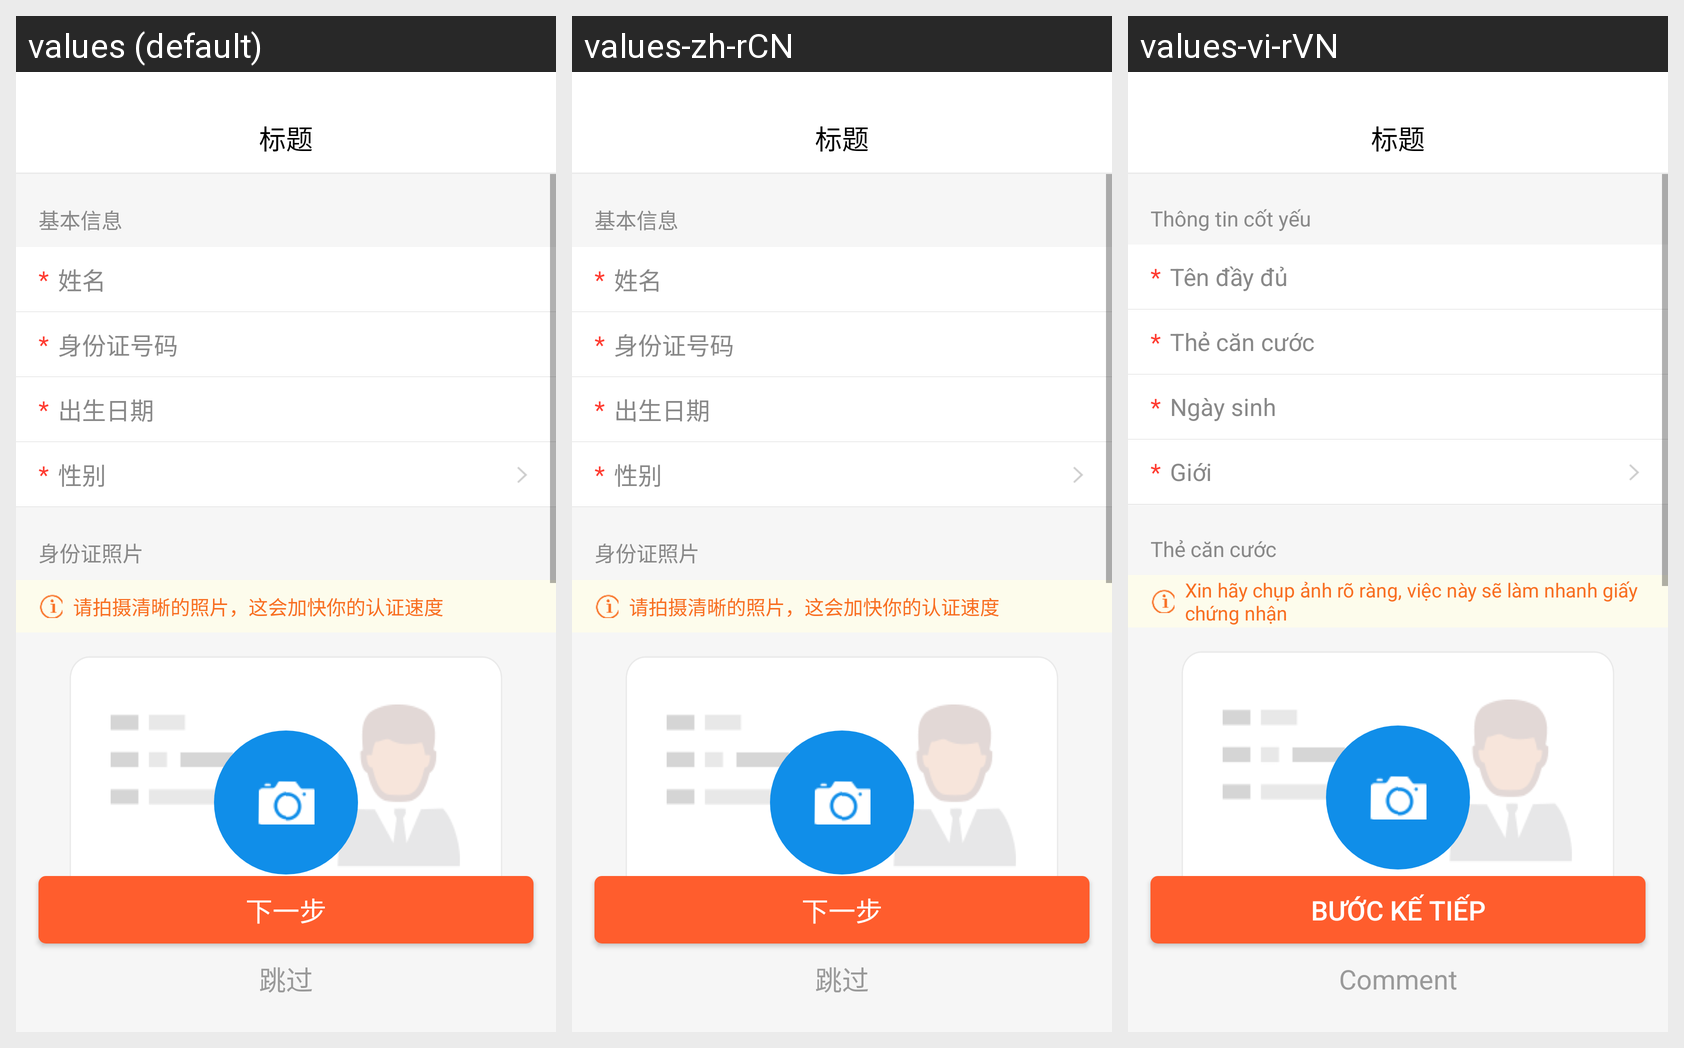

The same Android screen rendered under several of its app's locales, left to right. List the strings drawn on it with the default value and each locale's translation.
Android screen res/layout/shiming_layout.xml rendered under 3 locales, left to right: values (default), values-zh-rCN, values-vi-rVN. Device: Nexus 5 (rendered at 1080×1920; each locale shown at half size, 540×960, under a caption strip naming it); theme AppTheme.
Strings drawn on this screen, with the default value and each locale's value (text and hints the layout hard-codes, and strings that could not be matched under every locale, appear in the picture but are not listed):

next
  values: 下一步
  values-zh-rCN: 下一步
  values-vi-rVN: Bước kế tiếp

tiaoguo
  values: 跳过
  values-zh-rCN: 跳过
  values-vi-rVN: Comment

jibenxinxi
  values: 基本信息
  values-zh-rCN: 基本信息
  values-vi-rVN: Thông tin cốt yếu

xingming
  values: 姓名
  values-zh-rCN: 姓名
  values-vi-rVN: Tên đầy đủ

shenfenzhenghaoma
  values: 身份证号码
  values-zh-rCN: 身份证号码
  values-vi-rVN: Thẻ căn cước

chushengriqi
  values: 出生日期
  values-zh-rCN: 出生日期
  values-vi-rVN: Ngày sinh

xingbie
  values: 性别
  values-zh-rCN: 性别
  values-vi-rVN: Giới

shenfenzhengzhaopian
  values: 身份证照片
  values-zh-rCN: 身份证照片
  values-vi-rVN: Thẻ căn cước

add_img_hint
  values: 请拍摄清晰的照片，这会加快你的认证速度
  values-zh-rCN: 请拍摄清晰的照片，这会加快你的认证速度
  values-vi-rVN: Xin hãy chụp ảnh rõ ràng, việc này sẽ làm nhanh giấy chứng nhận
